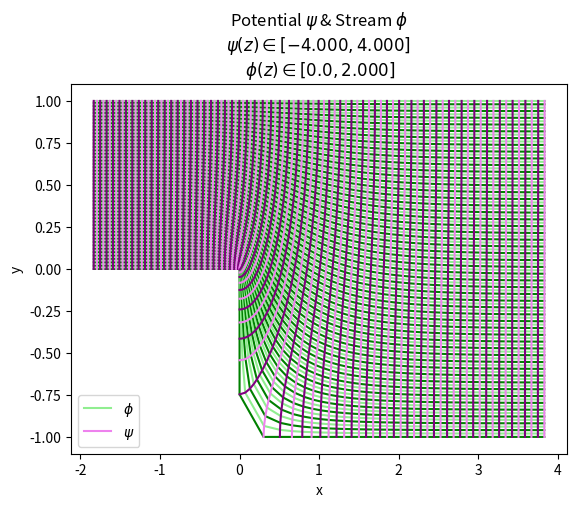
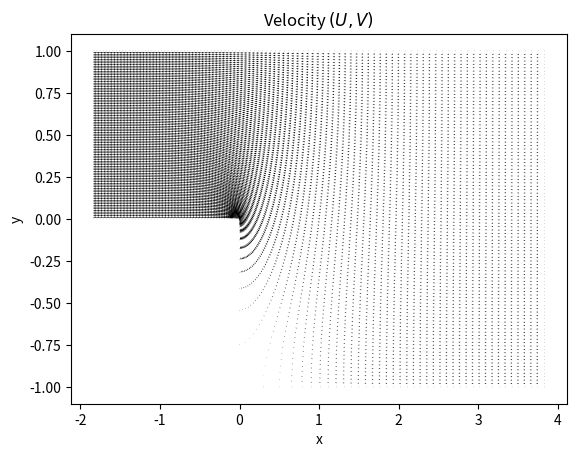

Reproduce these figures in Python, in order.
#!/usr/bin/env python3
# -*- coding: utf-8 -*-
"""
Created on Thu Nov 30 11:05:44 2023

@author: sarahdennis
"""

import numpy as np
import cmath
from matplotlib import pyplot as pp

 
#------------------------------------------------------------------------------
# Pentagon BFS
#------------------------------------------------------------------------------
# -  M ----------- L -
# h1 |             | |
# -  N ---- P      | h2
#           |      | |
#           R ---- S -     
#    |--l1--|--l2--|  

# flow:  <--U-- (U>0)
U = 1

h1 = 1
h2 = 2

#------------------------------------------------------------------------------   
# # Schwarz-Christoffel Mapping z = f(w) where w = psi + i phi
#------------------------------------------------------------------------------       

a = (h2/h1)**2
b1 = h2/np.pi 
b2 = h1/np.pi
K = np.pi/(U*h2)
S = (U*h2)/np.pi
def f(w):
    eKw = np.exp(K*w.real)
    sinKw = cmath.sin(K*w.imag)
    cosKw = cmath.cos(K*w.imag)

    u1 = ( 2 * eKw   * cosKw - a-1)/(a-1)
    v1 = ( 2 * eKw   * sinKw      )/(a-1)
    u2 = (-2 * a/eKw * cosKw + a+1)/(a-1)
    v2 = ( 2 * a/eKw * sinKw      )/(a-1)
    
    alph1 = cmath.sqrt((1+u1)**2 + v1**2)
    beta1 = cmath.sqrt((1-u1)**2 + v1**2)
    alph2 = cmath.sqrt((1+u2)**2 + v2**2)
    beta2 = cmath.sqrt((1-u2)**2 + v2**2)

    acosh1_real = cmath.acosh((alph1 + beta1)/2)
    acosh1_imag = cmath.acosh((alph1 - beta1)/2) 
    acosh2_real = cmath.acosh((alph2 + beta2)/2)
    acosh2_imag = cmath.acosh((alph2 - beta2)/2)

    f_real = b1 * acosh1_real - b2 * acosh2_real
    f_imag = b1 * acosh1_imag - b2 * acosh2_imag - complex(0,(h2-h1))
    return f_real + f_imag

#------------------------------------------------------------------------------
# Make  psi and phi lists to sample   
N_psi = 100
N_phi = 100

psi_min = -2*h2*U
psi_max = 2*h2*U
phi_min = 0
phi_max = U*h2

psis = np.linspace(psi_min, psi_max, N_psi)

phis = np.linspace(phi_min, phi_max, N_phi)

#------------------------------------------------------------------------------
# Make z = (psi, phi) contour grid 

#f_zs[i,j] = {z : psi(z) = psi[i], phi(z) = phi[j]}

f_zs = np.zeros((N_psi, N_phi), complex)
for i in range(N_psi):
    for j in range(N_phi):

        w = complex(psis[i], phis[j])
        f_zs[i, j] = f(w)
        
print("Complete: starting plot")

#------------------------------------------------------------------------------
# Make velocity grids 

vel_u = np.zeros((N_psi, N_phi), complex)
vel_v = np.zeros((N_psi, N_phi), complex)

# boundary conditions?
# vel_v[i,0] = vel_v[i,N_phi-1] = 0
# vel_u[0,j] = vel_u[N_psi-1,j] = parabolic in j

# why is inlet velocity not parabolic?? 
# stress components or strain rate?

for i in range(1,N_psi-1):
    for j in range(1,N_phi-1):

    
        z_E = f_zs[i+1, j]
        z_W = f_zs[i-1, j]

        psi_dz = (psis[i+1] - psis[i-1])/(z_E - z_W)
        psi_dzconj = (psis[i+1] - psis[i-1])/(z_E.conjugate() - z_W.conjugate())
        
        vel_u[i,j] = - (psi_dz + psi_dzconj)
        vel_v[i,j] = - complex(0, 1) * (psi_dz - psi_dzconj)

        
#------------------------------------------------------------------------------
# Plotting
#------------------------------------------------------------------------------
title = "Potential $\psi$ & Stream $\phi$ "
subtitle = "$\psi(z) \in [%.3f, %.3f]$ \n $\phi(z) \in [%.1f, %.3f]$"%(psi_min, psi_max, phi_min, phi_max)
ax =["x","y"]
pp.figure()
pp.xlabel(ax[0])
pp.ylabel(ax[1])

pp.title(title + '\n' + subtitle)

greens = ["green", "lightgreen"]
reds = ["purple", "violet"]

for j in range(N_phi):
    phi_contr, = pp.plot(f_zs[:,j].real, f_zs[:,j].imag, color=greens[j%2])
    
for i in range(N_psi):
    psi_contr, = pp.plot(f_zs[i,:].real, f_zs[i,:].imag, color=reds[i%2])

   
pp.legend([phi_contr, psi_contr], ["$\phi$", "$\psi$"])

pp.show()


pp.figure()
pp.rcParams['figure.dpi'] = 1000
title = "Velocity $(U,V)$ "
pp.quiver(f_zs.real, f_zs.imag, vel_u, vel_v, width=0.001)
pp.title(title)
pp.xlabel(ax[0])
pp.ylabel(ax[1])
pp.show()













